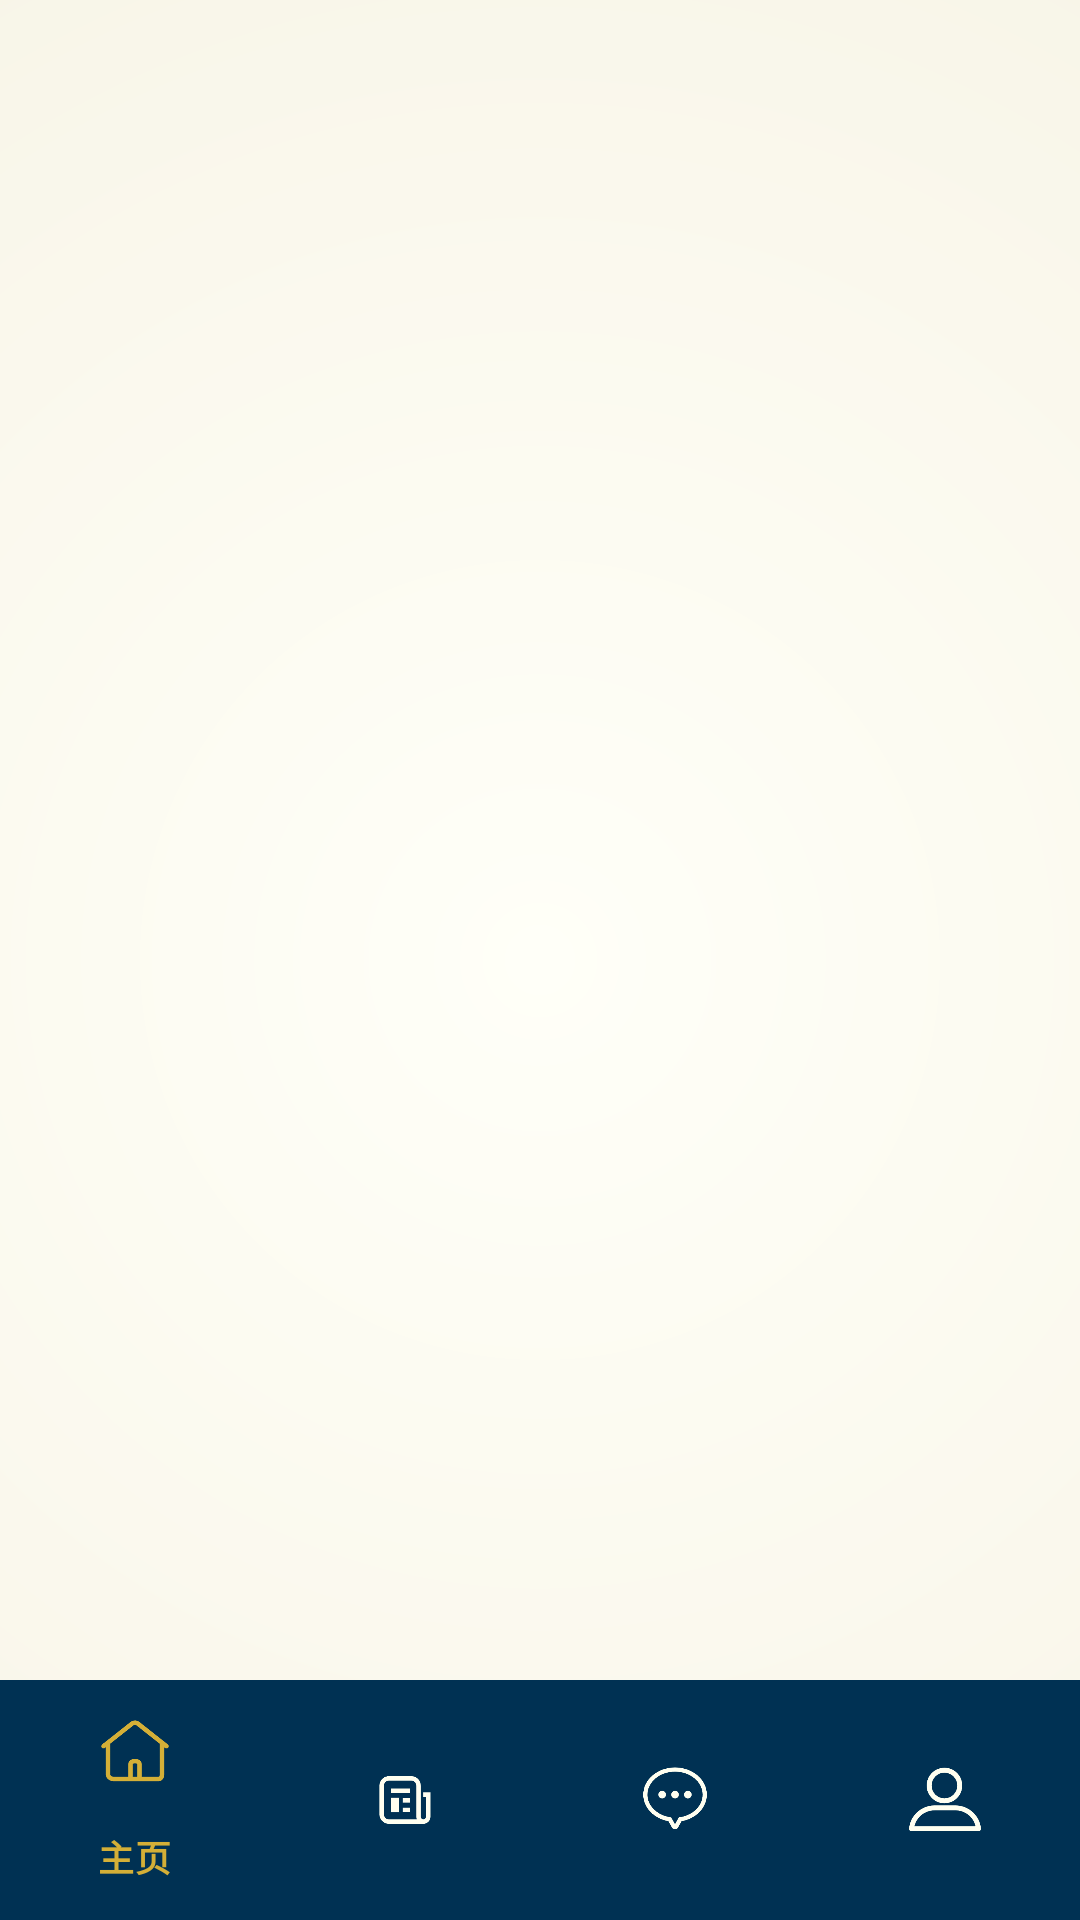

Android layout source for this screen:
<!-- AndroidManifest.xml: application theme Theme.CatStudy -->
<!-- res/layout/activity_main.xml -->
<?xml version="1.0" encoding="utf-8"?>
<RelativeLayout xmlns:android="http://schemas.android.com/apk/res/android"
    xmlns:app="http://schemas.android.com/apk/res-auto"
    android:layout_width="match_parent"
    android:layout_height="match_parent"
    android:background="@drawable/bg_classical_screen">

    <FrameLayout
        android:id="@+id/fragment_container"
        android:layout_width="match_parent"
        android:layout_height="match_parent"
        android:layout_above="@id/bottom_navigation"/>

    <com.google.android.material.bottomnavigation.BottomNavigationView
        android:id="@+id/bottom_navigation"
        android:layout_width="match_parent"
        android:layout_height="wrap_content"
        android:layout_alignParentBottom="true"
        app:menu="@menu/bottom_nav_menu"
        android:background="@color/classical_blue"
        app:itemIconTint="@color/selector_nav_item"
        app:itemTextColor="@color/selector_nav_item"
        app:itemRippleColor="@color/classical_gold"/>

</RelativeLayout>
<!-- resources referenced by this layout -->
<resources>
  <color name="classical_blue">#003153</color>
  <color name="classical_gold">#D4AF37</color>
  <!-- drawable bg_classical_screen (drawable) -->
  <?xml version="1.0" encoding="utf-8"?>
  <shape xmlns:android="http://schemas.android.com/apk/res/android" android:shape="rectangle">
      <gradient
          android:type="radial"
          android:gradientRadius="800dp"
          android:centerX="0.5"
          android:centerY="0.5"
          android:startColor="#FFFFF8"
          android:endColor="#F0EAD6"/> 
  </shape>
  <style name="Theme.CatStudy" parent="Base.Theme.CatStudy" />
  <style name="Base.Theme.CatStudy" parent="Theme.Material3.DayNight.NoActionBar">
          
          <item name="colorPrimary">@color/classical_red</item>
          <item name="colorPrimaryVariant">@color/classical_blue</item>
          <item name="colorOnPrimary">@color/classical_ivory</item>
          
          <item name="colorSecondary">@color/classical_gold</item>
          <item name="colorSecondaryVariant">@color/classical_ochre</item>
          <item name="colorOnSecondary">@color/classical_text_primary</item>
          
          <item name="android:windowBackground">@drawable/bg_classical_screen</item>
          <item name="android:textColorPrimary">@color/classical_text_primary</item>
          <item name="android:textColorSecondary">@color/classical_text_secondary</item>
          
          
          <item name="fontFamily">serif</item>
          <item name="android:fontFamily">serif</item>
      </style>
  <color name="classical_red">#7B1113</color>
  <color name="classical_ivory">#FFFFF0</color>
  <color name="classical_ochre">#CC7722</color>
  <color name="classical_text_primary">#2F2725</color>
  <color name="classical_text_secondary">#5C5552</color>
</resources>
